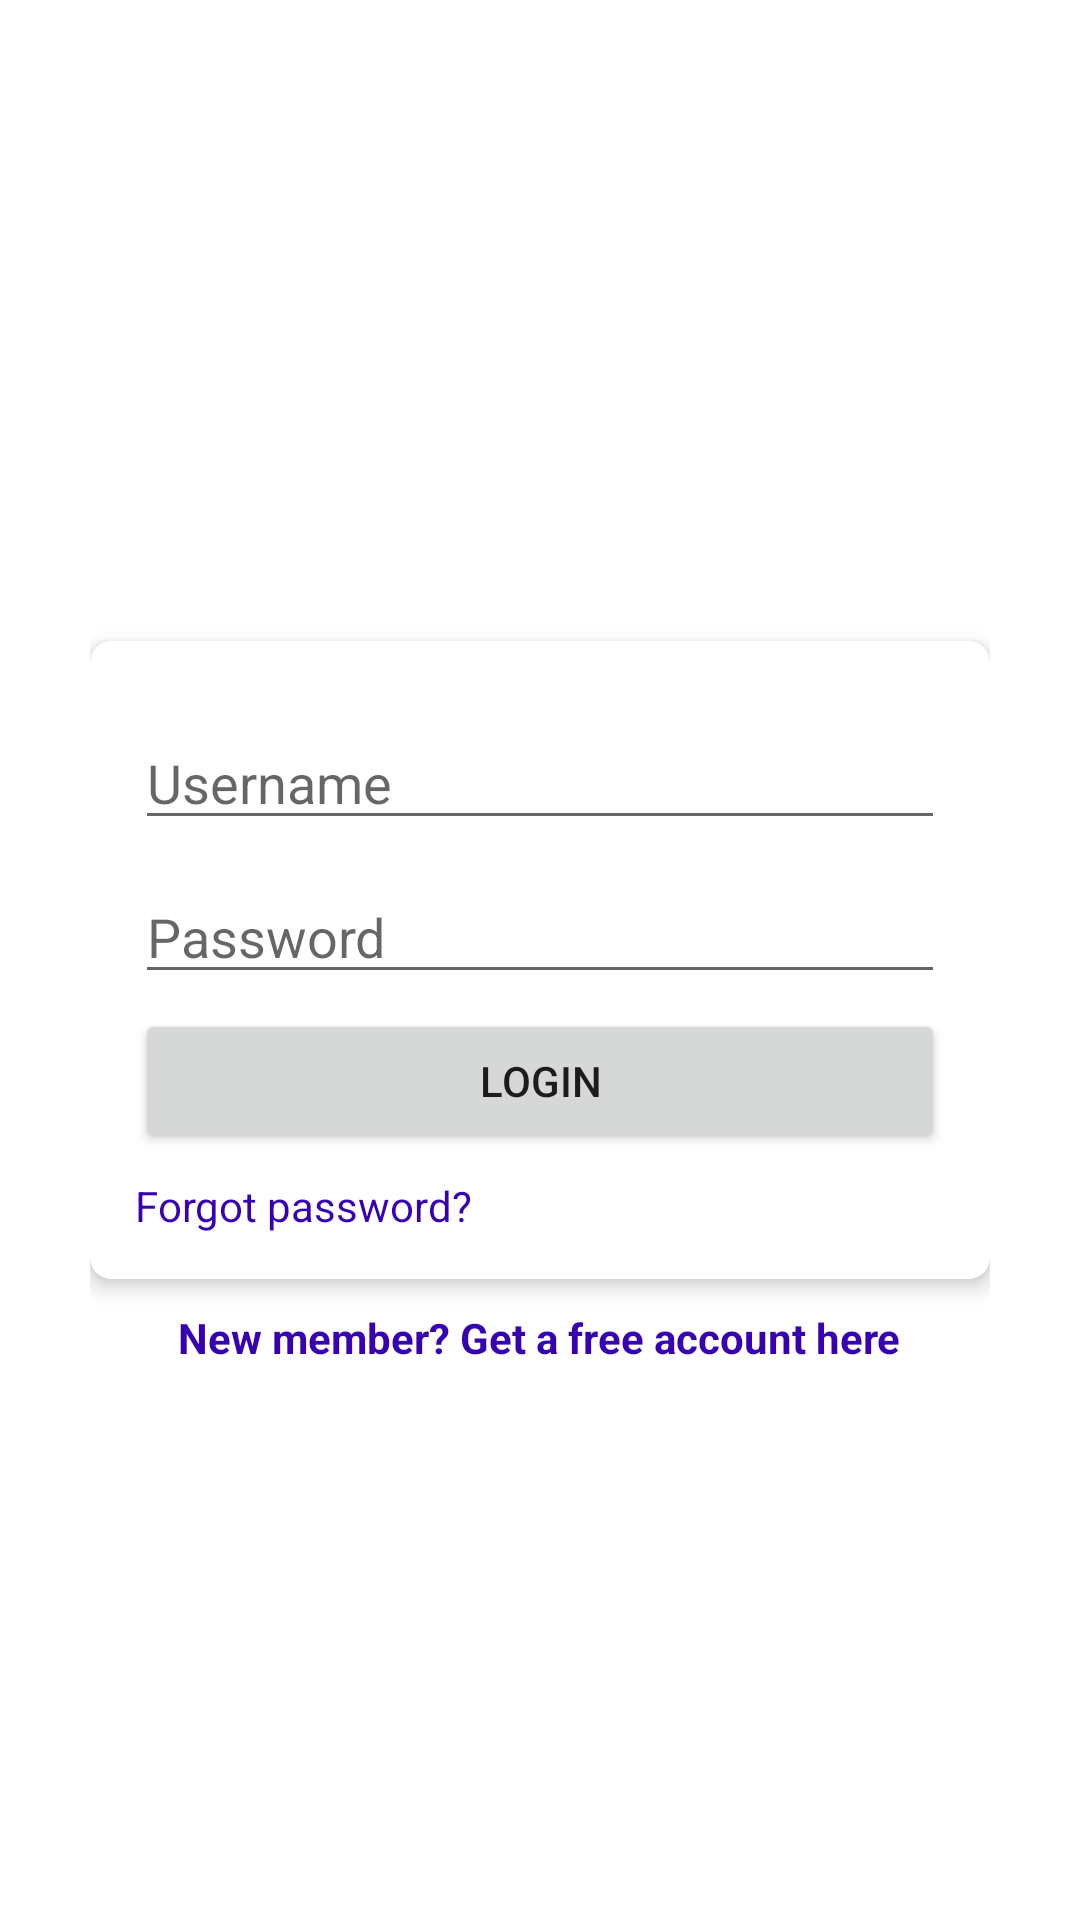

Layout XML and referenced resources for this Android screen:
<!-- AndroidManifest.xml: application theme Theme.MaterialComponents.Light.NoActionBar -->
<!-- res/layout/activity_main.xml -->
<?xml version="1.0" encoding="utf-8"?>
<RelativeLayout xmlns:android="http://schemas.android.com/apk/res/android"
    xmlns:app="http://schemas.android.com/apk/res-auto"
    xmlns:tools="http://schemas.android.com/tools"
    android:layout_width="match_parent"
    android:layout_height="match_parent"
    android:padding="30dp"
    tools:context=".MainActivity">




        <ImageView
            android:layout_width="80dp"
            android:layout_height="80dp"
            android:src="@drawable/map"
            android:layout_centerHorizontal="true"
            android:layout_above="@id/card"
            android:layout_marginBottom="15dp"
            android:scaleType="centerCrop"
            />

    <androidx.cardview.widget.CardView
        android:id="@+id/card"
        android:layout_width="match_parent"
        android:layout_height="wrap_content"
        android:layout_centerInParent="true"
        app:cardBackgroundColor="@color/white"
        app:cardElevation="4dp"
        app:cardCornerRadius="7dp"
        >

        <LinearLayout
            android:layout_width="match_parent"
            android:layout_height="wrap_content"
            android:orientation="vertical"
            android:padding="15dp"
            >

            <com.google.android.material.textfield.TextInputEditText
                android:id="@+id/username"
                android:layout_width="match_parent"
                android:layout_height="wrap_content"
                android:hint="Username"
                android:inputType="text"
                android:layout_marginTop="10dp"
                />

            <com.google.android.material.textfield.TextInputEditText
                android:id="@+id/password"
                android:layout_width="match_parent"
                android:layout_height="wrap_content"
                android:hint="Password"
                android:inputType="numberPassword"
                android:layout_marginTop="10dp"
                />

            <Button
                android:id="@+id/login"
                android:layout_width="match_parent"
                android:layout_height="wrap_content"
                android:text="login"
                android:layout_marginTop="5dp"
                />

            <TextView
                android:layout_width="wrap_content"
                android:layout_height="wrap_content"
                android:text="Forgot password?"
                android:layout_marginTop="8dp"
                android:textColor="@color/purple_700"
                />

        </LinearLayout>

    </androidx.cardview.widget.CardView>

    <TextView
        android:layout_below="@id/card"
        android:layout_width="wrap_content"
        android:layout_height="wrap_content"
        android:text="New member? Get a free account here"
        android:layout_marginTop="10dp"
        android:textColor="@color/purple_700"
        android:layout_centerHorizontal="true"
        android:textStyle="bold"
        />

</RelativeLayout>
<!-- resources referenced by this layout -->
<resources>

  <!-- not gathered from this repository: default colours our renderer supplied (Android Studio template values) -->
  <color name="purple_700">#FF3700B3</color>
  <color name="white">#FFFFFFFF</color>
</resources>
